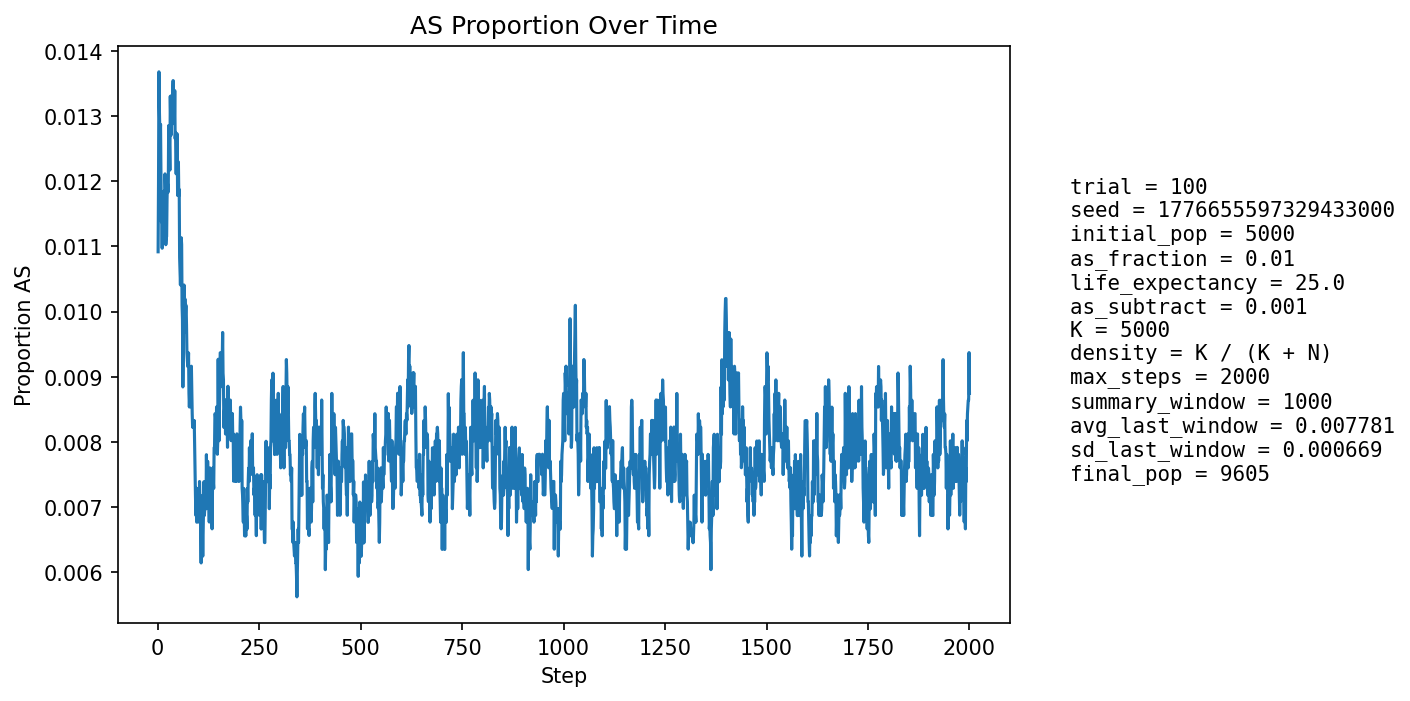

Values plotted in this chart, from the file beside it:
step, population_size, births, newborn_AA, newborn_AS, newborn_SS, prop_newborn_AA, prop_newborn_AS, prop_newborn_SS, prop_repro_AA, prop_repro_AS, prop_AS_population
1, 5404, 1295, 1279, 16, 0, 0.9876, 0.01236, 0.0, 0.9915, 0.008494, 0.01092
2, 5598, 1248, 1232, 16, 0, 0.9872, 0.01282, 0.0, 0.9904, 0.00963, 0.01197
3, 5774, 1228, 1208, 20, 0, 0.9837, 0.01629, 0.0, 0.9892, 0.01076, 0.01368
4, 5932, 1214, 1202, 12, 0, 0.9901, 0.009885, 0.0, 0.9866, 0.01337, 0.01315
5, 6156, 1292, 1278, 14, 0, 0.9892, 0.01084, 0.0, 0.9862, 0.01381, 0.01283
6, 6380, 1340, 1323, 17, 0, 0.9873, 0.01269, 0.0, 0.9866, 0.01338, 0.0127
7, 6602, 1375, 1355, 20, 0, 0.9855, 0.01455, 0.0, 0.9863, 0.01374, 0.01287
8, 6812, 1398, 1383, 15, 0, 0.9893, 0.01073, 0.0, 0.9874, 0.01263, 0.01218
9, 7031, 1433, 1422, 11, 0, 0.9923, 0.007676, 0.0, 0.9882, 0.01182, 0.01138
10, 7251, 1470, 1450, 20, 0, 0.9864, 0.01361, 0.0, 0.9881, 0.01187, 0.01172
11, 7473, 1506, 1493, 13, 0, 0.9914, 0.008632, 0.0, 0.9881, 0.01193, 0.01097
12, 7687, 1536, 1514, 22, 0, 0.9857, 0.01432, 0.0, 0.9885, 0.01149, 0.01171
13, 7865, 1537, 1515, 22, 0, 0.9857, 0.01431, 0.0, 0.9892, 0.01077, 0.01182
14, 8030, 1551, 1535, 16, 0, 0.9897, 0.01032, 0.0, 0.989, 0.01102, 0.01121
15, 8187, 1571, 1547, 24, 0, 0.9847, 0.01528, 0.0, 0.9897, 0.01026, 0.01185
16, 8336, 1594, 1578, 16, 0, 0.99, 0.01004, 0.0, 0.9893, 0.0107, 0.01128
17, 8466, 1608, 1591, 17, 0, 0.9894, 0.01057, 0.0, 0.9886, 0.01142, 0.0111
18, 8585, 1618, 1590, 28, 0, 0.9827, 0.01731, 0.0, 0.989, 0.01102, 0.01211
19, 8694, 1628, 1608, 20, 0, 0.9877, 0.01229, 0.0, 0.9885, 0.01153, 0.01185
20, 8797, 1640, 1627, 13, 0, 0.9921, 0.007927, 0.0, 0.9886, 0.01135, 0.01103
21, 8886, 1649, 1631, 18, 0, 0.9891, 0.01092, 0.0, 0.989, 0.01099, 0.01114
22, 8968, 1656, 1636, 20, 0, 0.9879, 0.01208, 0.0, 0.988, 0.01196, 0.01115
23, 9041, 1661, 1636, 25, 0, 0.9849, 0.01505, 0.0, 0.9879, 0.01207, 0.01172
24, 9104, 1667, 1644, 23, 0, 0.9862, 0.0138, 0.0, 0.9889, 0.01111, 0.01197
25, 9158, 1673, 1650, 23, 0, 0.9863, 0.01375, 0.0, 0.9888, 0.01123, 0.0119
26, 9210, 1678, 1656, 21, 1, 0.9869, 0.01251, 0.0005959, 0.9888, 0.01116, 0.01183
27, 9256, 1682, 1651, 31, 0, 0.9816, 0.01843, 0.0, 0.9887, 0.01129, 0.01286
28, 9299, 1686, 1663, 23, 0, 0.9864, 0.01364, 0.0, 0.9884, 0.01165, 0.01269
29, 9333, 1689, 1667, 22, 0, 0.987, 0.01303, 0.0, 0.988, 0.01201, 0.01254
30, 9365, 1691, 1673, 18, 0, 0.9894, 0.01064, 0.0, 0.9889, 0.01114, 0.01217
31, 9394, 1693, 1663, 30, 0, 0.9823, 0.01772, 0.0, 0.9875, 0.01254, 0.01331
32, 9419, 1695, 1672, 23, 0, 0.9864, 0.01357, 0.0, 0.9871, 0.01291, 0.01295
33, 9442, 1698, 1678, 20, 0, 0.9882, 0.01178, 0.0, 0.9869, 0.01307, 0.01271
34, 9463, 1700, 1674, 26, 0, 0.9847, 0.01529, 0.0, 0.9872, 0.01283, 0.01332
35, 9479, 1701, 1677, 24, 0, 0.9859, 0.01411, 0.0, 0.9866, 0.01342, 0.01319
36, 9496, 1702, 1679, 23, 0, 0.9865, 0.01351, 0.0, 0.9866, 0.01339, 0.01316
37, 9508, 1703, 1677, 26, 0, 0.9847, 0.01527, 0.0, 0.9868, 0.01316, 0.01336
38, 9522, 1706, 1680, 26, 0, 0.9848, 0.01524, 0.0, 0.9863, 0.01374, 0.01355
39, 9532, 1705, 1687, 18, 0, 0.9894, 0.01056, 0.0, 0.9871, 0.01292, 0.0129
40, 9542, 1706, 1684, 22, 0, 0.9871, 0.0129, 0.0, 0.9871, 0.01291, 0.013
41, 9547, 1706, 1684, 22, 0, 0.9871, 0.0129, 0.0, 0.9865, 0.0135, 0.01288
42, 9557, 1708, 1682, 26, 0, 0.9848, 0.01522, 0.0, 0.9859, 0.01409, 0.01339
43, 9561, 1707, 1690, 17, 0, 0.99, 0.009959, 0.0, 0.9871, 0.01288, 0.01266
44, 9565, 1708, 1685, 23, 0, 0.9865, 0.01347, 0.0, 0.9871, 0.01287, 0.01275
45, 9571, 1709, 1692, 17, 0, 0.9901, 0.009947, 0.0, 0.9869, 0.01306, 0.01212
46, 9576, 1709, 1689, 20, 0, 0.9883, 0.0117, 0.0, 0.9869, 0.01305, 0.01211
47, 9582, 1710, 1683, 27, 0, 0.9842, 0.01579, 0.0, 0.9876, 0.01244, 0.01273
48, 9585, 1710, 1685, 25, 0, 0.9854, 0.01462, 0.0, 0.9876, 0.01243, 0.01273
49, 9589, 1711, 1695, 16, 0, 0.9906, 0.009351, 0.0, 0.9884, 0.01162, 0.01178
50, 9593, 1711, 1688, 23, 0, 0.9866, 0.01344, 0.0, 0.9888, 0.01122, 0.01209
51, 9595, 1711, 1686, 25, 0, 0.9854, 0.01461, 0.0, 0.988, 0.01202, 0.0123
52, 9595, 1711, 1691, 20, 0, 0.9883, 0.01169, 0.0, 0.9878, 0.01221, 0.01178
53, 9600, 1712, 1690, 22, 0, 0.9871, 0.01285, 0.0, 0.9884, 0.01161, 0.01188
54, 9603, 1712, 1700, 12, 0, 0.993, 0.007009, 0.0, 0.9886, 0.0114, 0.01083
55, 9607, 1711, 1697, 14, 0, 0.9918, 0.008182, 0.0, 0.9882, 0.0118, 0.01062
56, 9607, 1712, 1694, 18, 0, 0.9895, 0.01051, 0.0, 0.9882, 0.0118, 0.01041
57, 9608, 1712, 1690, 22, 0, 0.9871, 0.01285, 0.0, 0.988, 0.012, 0.01072
58, 9610, 1713, 1690, 23, 0, 0.9866, 0.01343, 0.0, 0.9886, 0.01139, 0.01113
59, 9612, 1711, 1692, 19, 0, 0.9889, 0.0111, 0.0, 0.9898, 0.0102, 0.01103
60, 9613, 1712, 1700, 12, 0, 0.993, 0.007009, 0.0, 0.99, 0.009996, 0.01009
... 1,940 more rows
